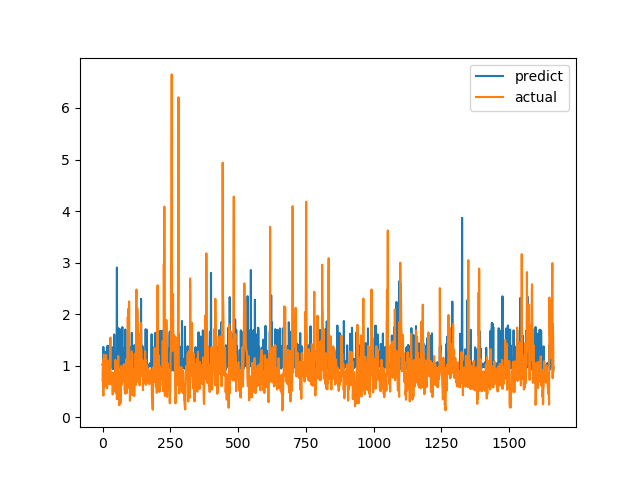

Source data for this figure (header and first rows):
predict, actual
1.022, 0.7094
1.01, 1.015
1.051, 1.116
1.363, 0.4183
0.9774, 1.002
0.9787, 1.219
1.05, 1.143
1.008, 0.6528
1.066, 0.6747
1.044, 0.601
1.271, 0.6695
1.006, 0.6538
1.011, 0.7814
0.9312, 1.206
1.009, 0.8469
0.9819, 0.8286
1.036, 0.6482
1.034, 0.5624
1.386, 0.7183
0.9779, 1.1
0.986, 0.9542
1.008, 0.729
1.38, 0.6694
1.351, 0.8631
1.015, 0.6465
0.9698, 0.8223
1.01, 0.9236
1.031, 0.8301
1.069, 1.067
1.057, 1.546
1.006, 0.6827
0.9736, 0.6386
1.021, 0.6464
1.35, 0.6881
0.987, 0.7274
1.011, 0.65
1.358, 0.8694
0.9417, 0.4409
0.9738, 0.4519
1.041, 0.7575
0.9335, 0.4952
0.9329, 0.6851
0.9865, 0.7244
1.606, 0.8654
0.988, 0.74
0.9459, 0.8071
0.9918, 0.8204
0.9963, 1.114
0.9953, 1.109
0.944, 0.4751
1.071, 1.039
0.9873, 0.9458
1.349, 0.7878
2.904, 0.3505
0.9728, 0.9368
1.054, 0.9868
1.009, 0.647
0.9809, 1.03
1.024, 1.187
1.727, 0.9329
... 1,604 more rows
